Run: headless pygame with SDL's dummy video driver; simulated clock (each Clock.tick advances the game by its frame time, no real sleeping); random seed 0; keys injected as events and as key.get_pressed() state; mouse plan: one left click at the window centre at the start of phase 2, then a move to the lower-right quarter at the start of phase 3.
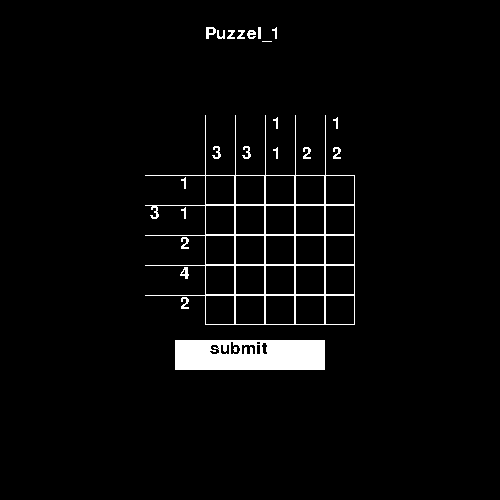
Frame 1 of 4 · flips 1–60 · no input
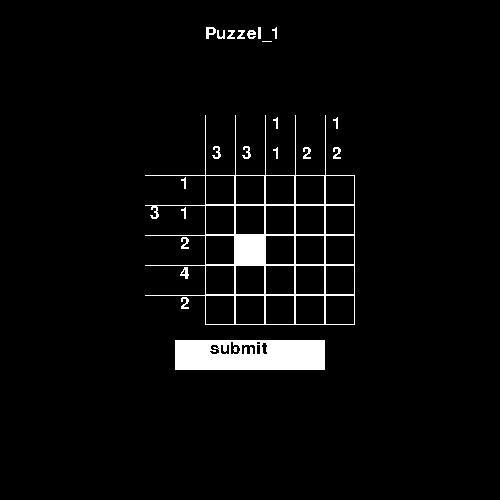
Frame 2 of 4 · flips 61–180 · clicked the window centre · tapped SPACE, RETURN · held RIGHT (→), D
Frame 3 of 4 · flips 181–300 · moved the mouse to the lower-right quarter · held DOWN (↓), S · screen unchanged from frame 2, image omitted
Frame 4 of 4 · flips 301–420 · held LEFT (←), A, UP (↑), W · screen unchanged from frame 3, image omitted

The pygame program that drew these frames:

import pygame

pygame.font.init()

white = (255,255,255)
CorrectGreen = (51, 255, 51)
WrongRed = (220, 20, 40)
CellSize = 30
ScreenWidth = 500
ScreanHeight = 500
font = pygame.font.SysFont('Comic Sans Ms', CellSize-5)
FinalFont = pygame.font.SysFont('Comic Sans Ms', int(max(ScreenWidth,ScreanHeight)/10))

Puzzel_practice = [[[1],[0],[0],[0],[0]],[[1],[0],[0],[0],[0]],"Puzzel_practice"]
Answer_practice = [[1,0,0,0,0],[0,0,0,0,0],[0,0,0,0,0],[0,0,0,0,0],[0,0,0,0,0]]

Puzzel_1 = [[[3],[3],[1,1],[2],[1,2]],[[1],[3,1],[2],[4],[2]],"Puzzel_1"]
Answer_1 = [[1,0,0,0,0],[1,1,1,0,1],[1,1,0,0,0],[0,1,1,1,1],[0,0,0,1,1]]

PuzzelOn = Puzzel_1
AnswerOn = Answer_1

TopTaskLenghth = len(PuzzelOn[0])
LeftTaskLenghth = len(PuzzelOn[1])
TopMaxNumberTasks = max(len(PuzzelOn[0][x]) for x in range(TopTaskLenghth))
LeftMaxNumberTasks = max(len(PuzzelOn[1][x]) for x in range(TopTaskLenghth))

AnswerFile = []
for i in range(LeftTaskLenghth):
    AnswerFile.append([])
    for n in range(TopTaskLenghth):
        AnswerFile[i].append(0)

AnswerX = ScreenWidth/2-(TopTaskLenghth+LeftMaxNumberTasks)*CellSize/2 + CellSize*LeftMaxNumberTasks
AnswerY = ScreanHeight/2-(LeftTaskLenghth+TopMaxNumberTasks)*CellSize/2 + CellSize*TopMaxNumberTasks -30

screen = pygame.display.set_mode([ScreenWidth,ScreanHeight])

running = True

for row in range(TopTaskLenghth):
    for column in range(LeftTaskLenghth):
            pygame.draw.rect(screen, white, (AnswerX + CellSize*row, AnswerY + CellSize*column, CellSize, CellSize), 1)
            
for i in range(TopTaskLenghth):
    pygame.draw.line(screen, white, (AnswerX + CellSize*i, AnswerY - TopMaxNumberTasks*CellSize ), 
                                    (AnswerX + CellSize*i, AnswerY))
    for j in range(len(PuzzelOn[0][i])):
        screen.blit(font.render(" " + str(PuzzelOn[0][i][-j-1]), False, white), (AnswerX + CellSize*i + 2, AnswerY - CellSize*(j+1)))

            
for i in range(LeftTaskLenghth):
    pygame.draw.line(screen, white, (AnswerX - TopMaxNumberTasks*CellSize, AnswerY + CellSize*i), 
                                        (AnswerX , AnswerY + CellSize*i) )
    for j in range(len(PuzzelOn[1][i])):
        screen.blit(font.render(" " + str(PuzzelOn[1][i][-j-1]), False, white), (AnswerX - CellSize*(j+1), AnswerY + CellSize*i ))

pygame.draw.rect(screen, white, pygame.Rect(ScreenWidth/2 - 2.5*CellSize, 
                                            ScreanHeight/2 - 0.5*CellSize + (LeftTaskLenghth+TopMaxNumberTasks)*CellSize/2,
                                            5*CellSize, CellSize)) 
screen.blit(font.render(' submit', False, (0,0,0)), (ScreenWidth/2 - 1.5*CellSize,
                                                    ScreanHeight/2 - 0.5*CellSize + (LeftTaskLenghth+TopMaxNumberTasks)*CellSize/2))

screen.blit(font.render(PuzzelOn[2], False, white), (ScreenWidth/2 - 1.5*CellSize,
                                                    ScreanHeight/2 - 0.5*CellSize - (LeftTaskLenghth+TopMaxNumberTasks)*CellSize))

while running:
    for event in pygame.event.get():
        if event.type == pygame.QUIT:
            running = False
        
        if event.type == pygame.MOUSEBUTTONDOWN:
            pos = pygame.mouse.get_pos()
            for i in range(LeftTaskLenghth):
                for j in range(TopTaskLenghth):
                    if pos[0] > AnswerX+ CellSize*i and pos[0] < AnswerX+ CellSize*i + CellSize:
                        if pos[1] > AnswerY+CellSize*j and pos[1] < AnswerY+CellSize*j + CellSize: 
                            if event.button == 1:
                                if AnswerFile[j][i] == 1:
                                    AnswerFile[j][i] = 0
                                    pygame.draw.rect(screen, (0,0,0), pygame.Rect(AnswerX+ CellSize*i+1, AnswerY+CellSize*j+1 ,CellSize-2,CellSize-2)) 
                                else:    
                                    AnswerFile[j][i] = 1
                                    pygame.draw.rect(screen, white, pygame.Rect(AnswerX+ CellSize*i, AnswerY+CellSize*j ,CellSize,CellSize))
                            elif event.button == 3:
                                AnswerFile[j][i] = 0
                                pygame.draw.rect(screen, (0,0,0), pygame.Rect(AnswerX+ CellSize*i+1, AnswerY+CellSize*j+1 ,CellSize-2,CellSize-2)) 
                                screen.blit(font.render(' X', False, white), (AnswerX+ CellSize*i, AnswerY+CellSize*j))
                        pygame.draw.rect(screen, white, pygame.Rect(ScreenWidth/2 - 2.5*CellSize, 
                                            ScreanHeight/2 - 0.5*CellSize + (LeftTaskLenghth+TopMaxNumberTasks)*CellSize/2,
                                            5*CellSize, CellSize)) 
                        screen.blit(font.render(' submit', False, (0,0,0)), (ScreenWidth/2 - 1.5*CellSize,
                                                    ScreanHeight/2 - 0.5*CellSize + (LeftTaskLenghth+TopMaxNumberTasks)*CellSize/2))

            
            if pos[0] > ScreenWidth/2 - 2.5*CellSize and pos[0] < ScreenWidth/2 + 2.5*CellSize:
                if pos[1] > ScreanHeight/2 - 0.5*CellSize + (LeftTaskLenghth+TopMaxNumberTasks)*CellSize/2 and\
                      pos[1] < ScreanHeight/2 - 0.5*CellSize + (LeftTaskLenghth+TopMaxNumberTasks)*CellSize/2 + CellSize:
                    if AnswerFile == AnswerOn:
                        pygame.draw.rect(screen, CorrectGreen, pygame.Rect(0, 0 ,ScreenWidth, ScreanHeight)) 
                        screen.blit(FinalFont.render('GOOD JOB!!', False, white), (ScreenWidth/2-130, ScreanHeight/2-30))
                    else:
                        pygame.draw.rect(screen, WrongRed, pygame.Rect(ScreenWidth/2 - 2.5*CellSize, 
                                            ScreanHeight/2 - 0.5*CellSize + (LeftTaskLenghth+TopMaxNumberTasks)*CellSize/2,
                                            5*CellSize, CellSize)) 
                        screen.blit(font.render('  wrong', False, (0,0,0)), (ScreenWidth/2 - 1.5*CellSize,
                                                    ScreanHeight/2 - 0.5*CellSize + (LeftTaskLenghth+TopMaxNumberTasks)*CellSize/2))
                        
    pygame.display.flip()
pygame.quit()
